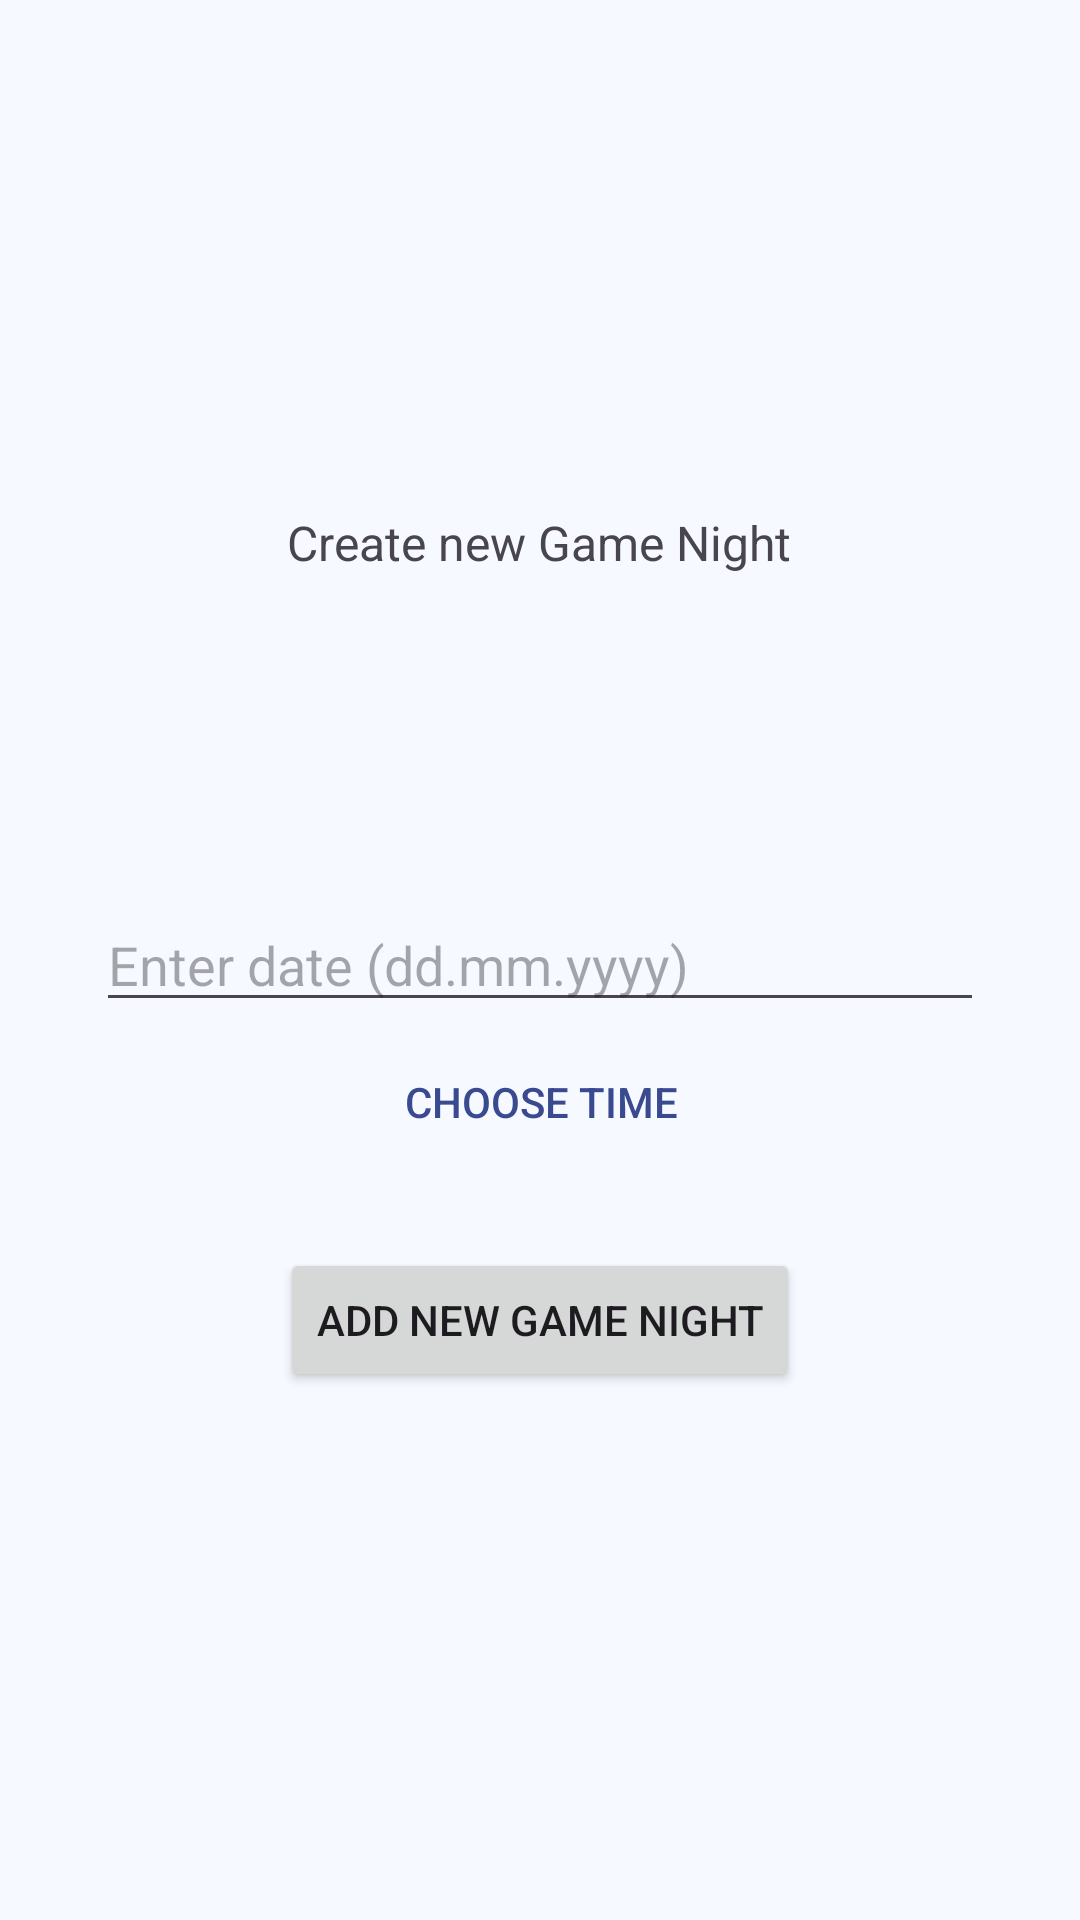

Here is an Android app screen rendered from its layout file. Give the layout XML and the strings, colors and styles it references.
<!-- AndroidManifest.xml: application theme Theme.BoardGamer -->
<!-- res/layout/activity_create_game_night.xml -->
<?xml version="1.0" encoding="utf-8"?>
<androidx.constraintlayout.widget.ConstraintLayout xmlns:android="http://schemas.android.com/apk/res/android"
    xmlns:app="http://schemas.android.com/apk/res-auto"
    xmlns:tools="http://schemas.android.com/tools"
    android:id="@+id/createGameNight"
    android:layout_width="match_parent"
    android:layout_height="match_parent"
    android:background="@color/background_blue"
    tools:context=".CreateGameNightActivity">


    <TextView
        android:layout_width="wrap_content"
        android:layout_height="wrap_content"
        android:gravity="center"
        android:text="@string/createNewGameNight"
        android:textSize="16sp"
        app:layout_constraintBottom_toBottomOf="parent"
        app:layout_constraintEnd_toEndOf="parent"
        app:layout_constraintHorizontal_bias="0.497"
        app:layout_constraintStart_toStartOf="parent"
        app:layout_constraintTop_toTopOf="parent"
        app:layout_constraintVertical_bias="0.275" />


    <EditText
        android:id="@+id/editGameNightDate"
        android:layout_width="match_parent"
        android:layout_height="wrap_content"
        android:layout_marginStart="32dp"
        android:layout_marginEnd="32dp"
        android:autofillHints="@string/btnEnterDate"
        android:ems="10"
        android:hint="@string/btnEnterDate"
        android:inputType="date"
        app:layout_constraintBottom_toBottomOf="parent"
        app:layout_constraintEnd_toEndOf="parent"
        app:layout_constraintHorizontal_bias="0.0"
        app:layout_constraintStart_toStartOf="parent"
        app:layout_constraintTop_toTopOf="parent" />

    <Button
        android:id="@+id/editTimeButton"
        android:layout_width="wrap_content"
        android:layout_height="wrap_content"
        android:layout_marginHorizontal="24dp"
        android:background="@null"
        android:backgroundTint="@color/background_blue"
        android:elevation="0dp"
        android:outlineProvider="none"
        android:padding="12dp"
        android:stateListAnimator="@null"
        android:text="@string/btnEnterTime"
        android:textColor="@color/mid_blue"
        app:layout_constraintBottom_toTopOf="@+id/insertGameNightDataButton"
        app:layout_constraintEnd_toEndOf="parent"
        app:layout_constraintHorizontal_bias="0.503"
        app:layout_constraintStart_toStartOf="parent"
        app:layout_constraintTop_toBottomOf="@+id/editGameNightDate"
        app:layout_constraintVertical_bias="0.102"
        app:strokeColor="@color/mid_blue"
        app:strokeWidth="1dp" />

    <Button
        android:id="@+id/insertGameNightDataButton"
        android:layout_width="wrap_content"
        android:layout_height="wrap_content"
        android:layout_marginBottom="176dp"
        android:text="@string/addNewGameNight"
        app:layout_constraintBottom_toBottomOf="parent"
        app:layout_constraintEnd_toEndOf="parent"
        app:layout_constraintStart_toStartOf="parent" />

    <ImageView
        android:id="@+id/btnBack"
        android:layout_width="48dp"
        android:layout_height="48dp"
        android:layout_marginTop="9dp"
        android:background="?attr/selectableItemBackgroundBorderless"
        android:contentDescription="@string/previous"
        android:padding="8dp"
        android:src="@drawable/arrow_back"
        app:layout_constraintBottom_toBottomOf="parent"
        app:layout_constraintEnd_toEndOf="parent"
        app:layout_constraintHorizontal_bias="0.088"
        app:layout_constraintStart_toStartOf="parent"
        app:layout_constraintTop_toTopOf="parent"
        app:layout_constraintVertical_bias="0.933" />


</androidx.constraintlayout.widget.ConstraintLayout>
<!-- resources referenced by this layout -->
<resources>
  <color name="background_blue">#F6F9FF</color>
  <color name="mid_blue">#3A4A90</color>
  <string name="addNewGameNight">Add new Game Night</string>
  <string name="btnEnterDate">Enter date (dd.mm.yyyy)</string>
  <string name="btnEnterTime">Choose time</string>
  <string name="createNewGameNight">Create new Game Night</string>
  <string name="previous">previous</string>
  <style name="Theme.BoardGamer" parent="Base.Theme.BoardGamer" />
  <style name="Base.Theme.BoardGamer" parent="Theme.Material3.DayNight.NoActionBar">
          
          
      </style>
</resources>
